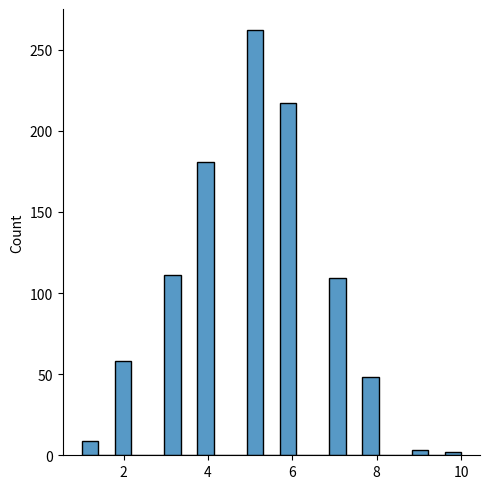

The script that saved this image:
from numpy import random
"""It is a way to calculate the probability of getting a specific number of "successes" in a fixed number of tries,
 where each try has only two possible outcomes"""

"""n : Number of trials (must be ≥0).
p : Probability of success in each trial (range [0,1]).
size : The shape of the returned array (e.g., 1000 for a thousand samples)."""
import numpy as np
# n=10 trials, p=0.5 probability, 5 experiments
results = np.random.binomial(n=10, p=0.5, size=5)
print(results)

#Visualisation of Binomial distribution
import matplotlib.pyplot as plt
import seaborn as sns
sns.displot(random.binomial(n=10, p=0.5, size=1000))
plt.show()